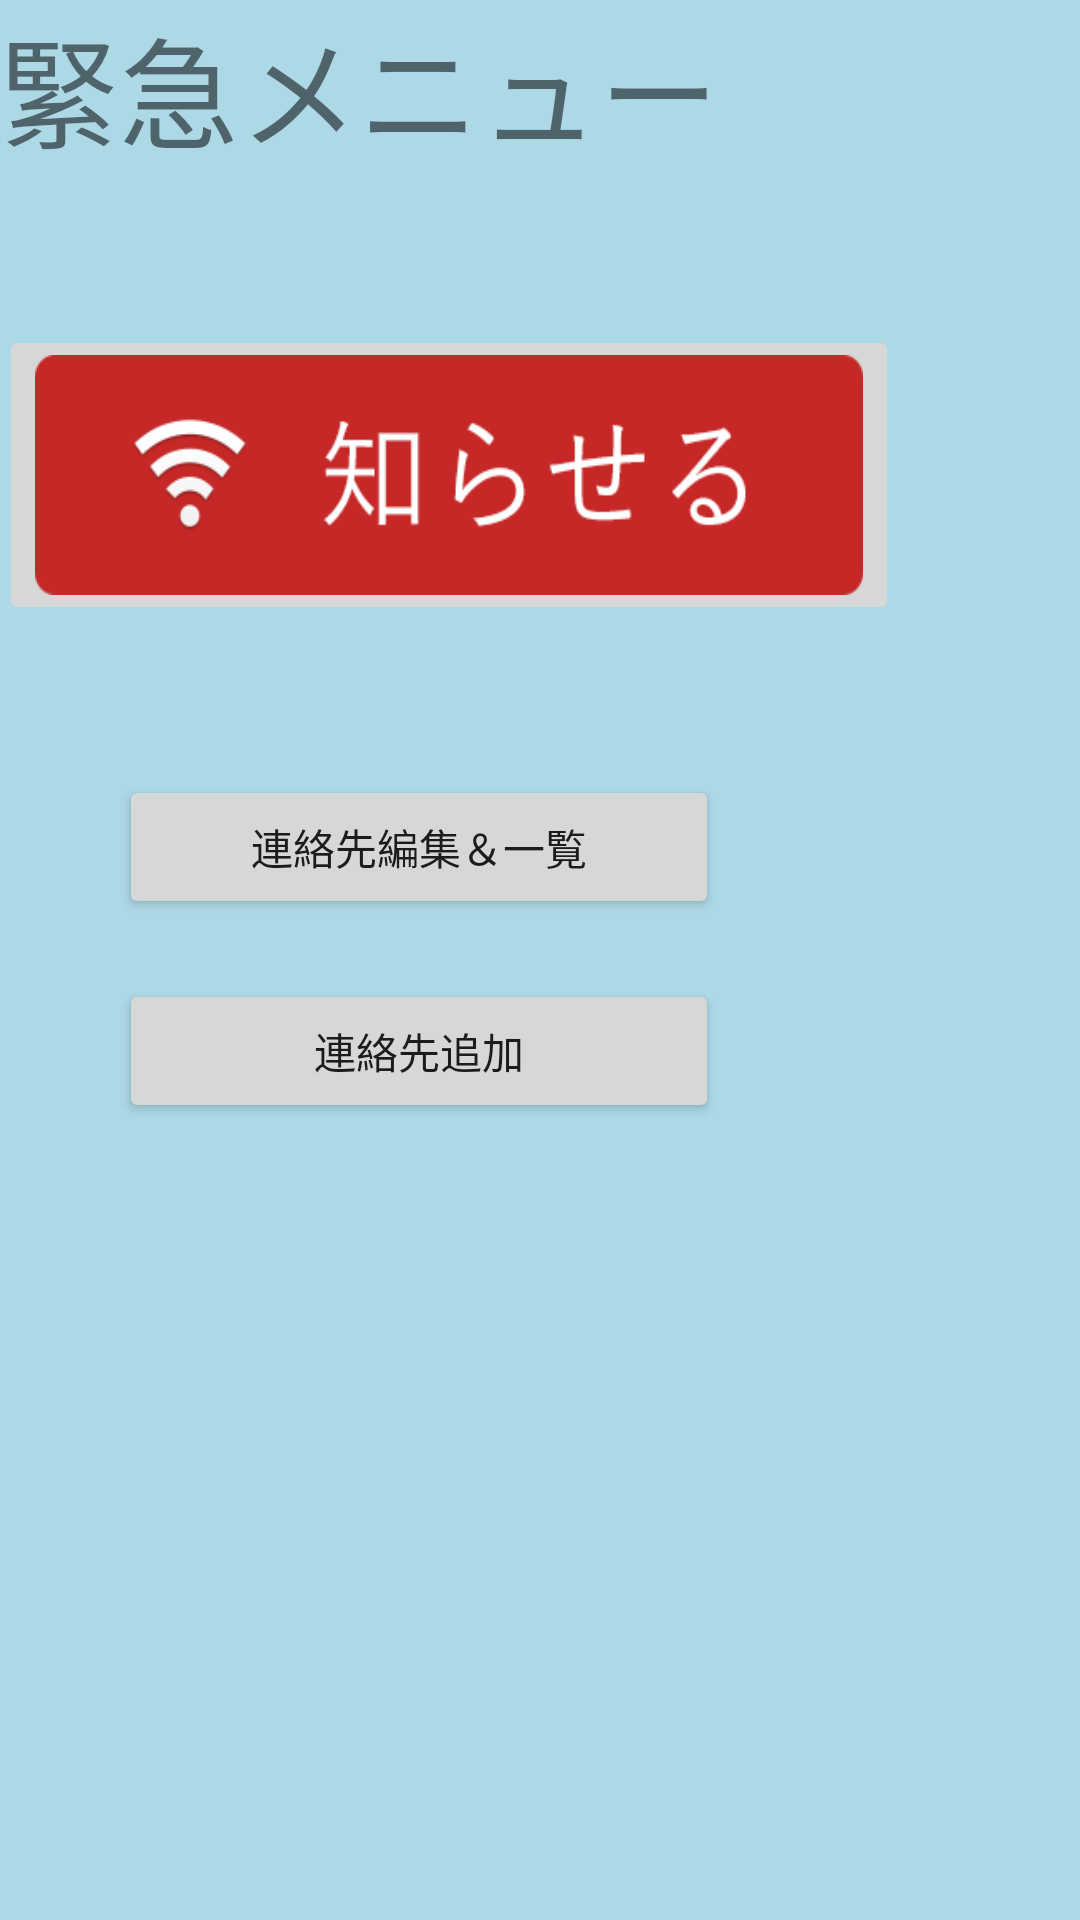

Android layout source for this screen:
<!-- AndroidManifest.xml: application theme AppTheme -->
<!-- res/layout/activity_emergency.xml -->
<?xml version="1.0" encoding="utf-8"?>
<LinearLayout xmlns:android="http://schemas.android.com/apk/res/android"
    android:layout_width="fill_parent"
    android:layout_height="fill_parent"
    android:orientation="vertical"
    android:paddingBottom="@dimen/activity_vertical_margin"
    android:paddingLeft="@dimen/activity_horizontal_margin"
    android:paddingRight="@dimen/activity_horizontal_margin"
    android:paddingTop="@dimen/activity_vertical_margin"
    android:background="#ADD8E6">

    <TextView
        android:layout_width="wrap_content"
        android:layout_height="wrap_content"
        android:text="緊急メニュー"
        android:textSize="40sp" />

    <ImageButton
        android:id="@+id/call"
        android:layout_width="300dp"
        android:layout_height="100dp"
        android:layout_marginBottom="10dp"
        android:layout_marginTop="50dp"
        android:contentDescription="知らせる"
        android:src="@drawable/emergency_notice"
        android:scaleType="fitXY"
        android:adjustViewBounds="true"/>

    <LinearLayout
        android:layout_width="wrap_content"
        android:layout_height="wrap_content"
        android:layout_margin="30dp"
        android:layout_marginBottom="20dp"
        android:orientation="vertical" >

        <Button
            android:id="@+id/add"
            android:layout_width="200dp"
            android:layout_height="wrap_content"
            android:layout_margin="10dp"
            android:text="連絡先編集＆一覧" />

        <Button
            android:id="@+id/callList"
            android:layout_width="200dp"
            android:layout_height="wrap_content"
            android:layout_margin="10dp"
            android:text="連絡先追加" />
    </LinearLayout>

</LinearLayout>
<!-- resources referenced by this layout -->
<resources>
  <!-- drawable emergency_notice: png bitmap (drawable, 10091 bytes) -->
  <style name="AppTheme" parent="Theme.AppCompat.Light.DarkActionBar">
          <item name="windowActionBar">false</item>
          <item name="android:windowNoTitle">true</item>
          
      </style>
</resources>
